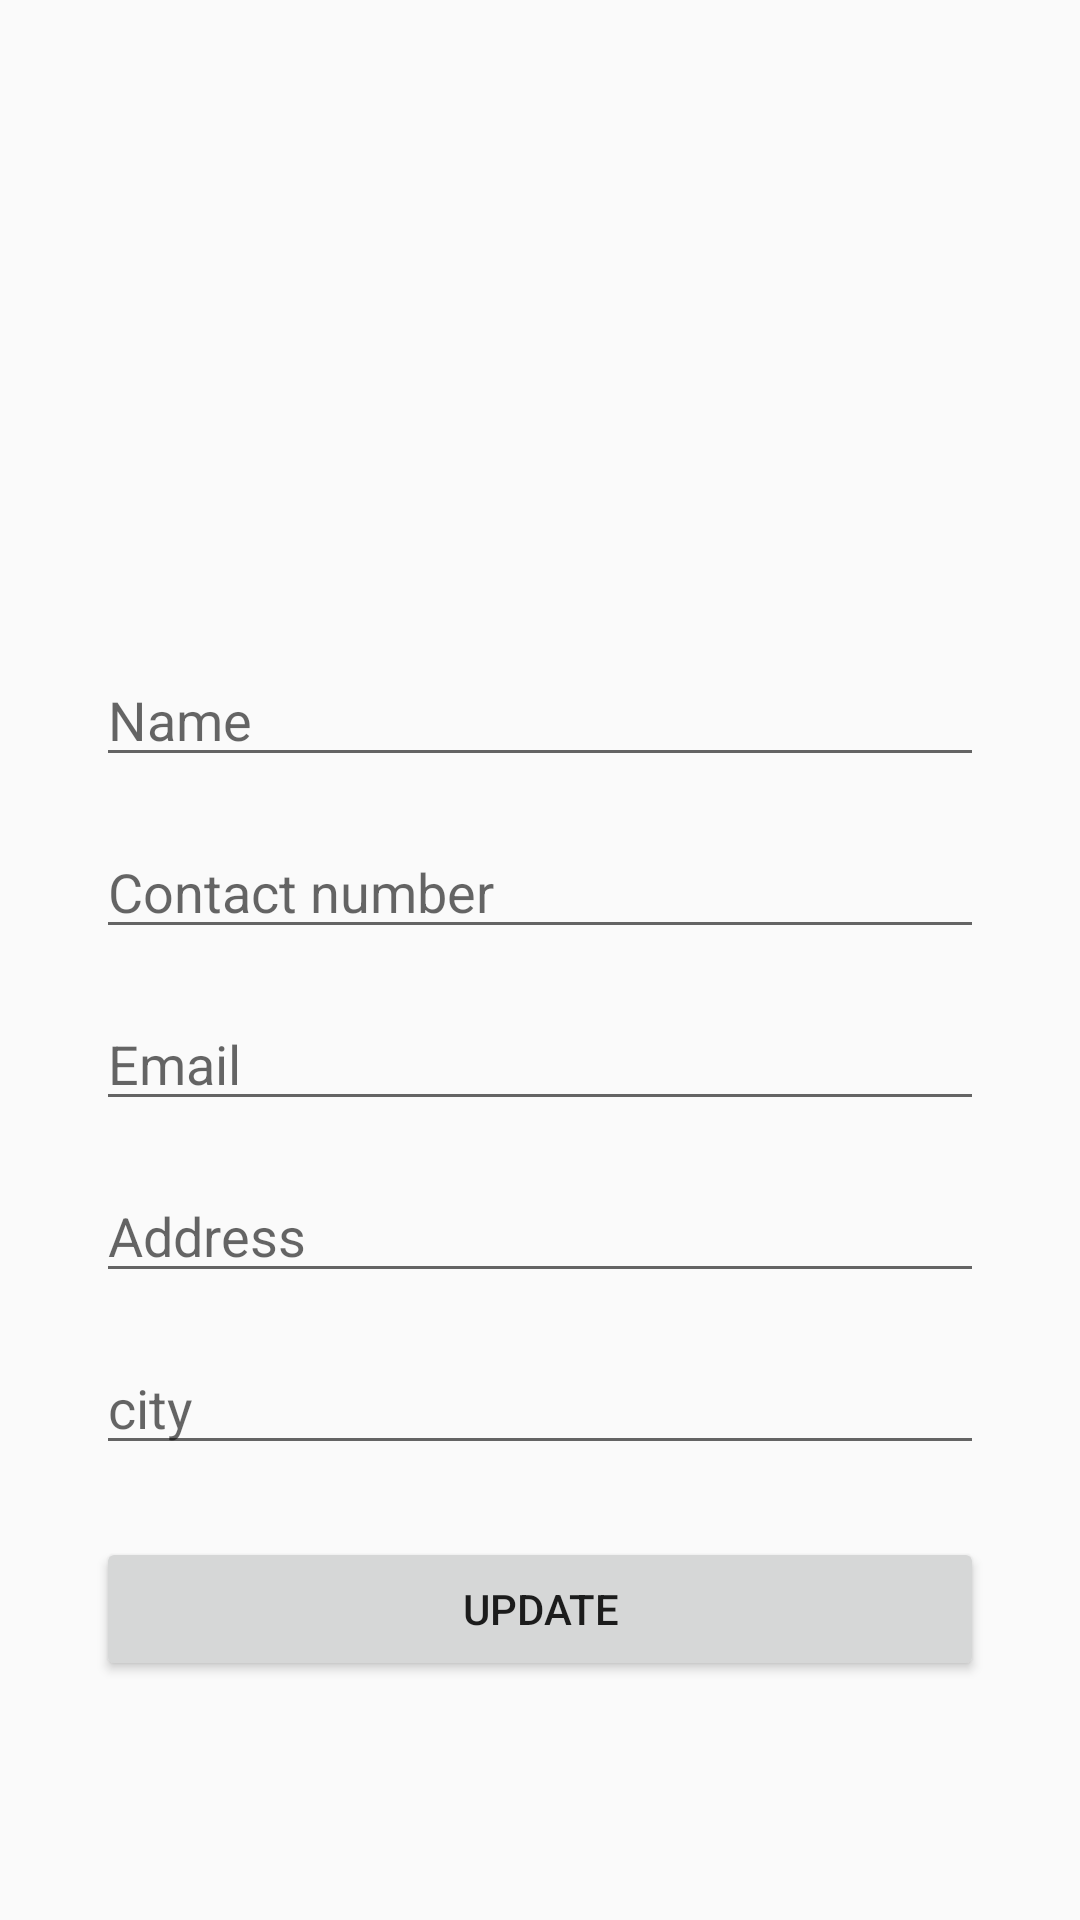

Write the Android layout XML for this screen, with the resource values it uses.
<!-- AndroidManifest.xml: application theme AppTheme -->
<!-- res/layout/activity_editprofile.xml -->
<?xml version="1.0" encoding="utf-8"?>
<LinearLayout xmlns:android="http://schemas.android.com/apk/res/android"
    xmlns:app="http://schemas.android.com/apk/res-auto"
    xmlns:tools="http://schemas.android.com/tools"
    android:layout_width="match_parent"
    android:layout_height="match_parent"
    tools:context=".Editprofile"
    android:orientation="vertical"
    android:gravity="center"
    android:padding="32dp">

    <ImageView
        android:layout_width="170dp"
        android:layout_height="122dp"
        android:src="@drawable/woman" />
    <EditText
        android:layout_width="match_parent"
        android:layout_height="wrap_content"
        android:id="@+id/edt_name"
        android:inputType="text"
        android:hint="Name"
        android:layout_marginTop="16dp"
        />
    <EditText
        android:layout_width="match_parent"
        android:layout_height="wrap_content"
        android:id="@+id/edt_contactno"
        android:inputType="phone"
        android:hint="Contact number"
        android:layout_marginTop="16dp"
        />
    <EditText
        android:layout_width="match_parent"
        android:layout_height="wrap_content"
        android:id="@+id/edt_email"
        android:inputType="textEmailAddress"
        android:hint="Email"
        android:layout_marginTop="16dp"
    />
    <EditText
        android:layout_width="match_parent"
        android:layout_height="wrap_content"
        android:id="@+id/edt_address"
        android:inputType="text"
        android:hint="Address"
        android:layout_marginTop="16dp"
    />
    <EditText
        android:layout_width="match_parent"
        android:layout_height="wrap_content"
        android:id="@+id/edt_city"
        android:inputType="text"
        android:hint="city"
        android:layout_marginTop="16dp"
    />
    <Button
        android:layout_width="match_parent"
        android:layout_height="wrap_content"
        android:id="@+id/btn_update"
        android:text="UPDATE"
        android:gravity="center"
        android:layout_marginTop="24dp"/>


</LinearLayout>
<!-- resources referenced by this layout -->
<resources>
  <style name="AppTheme" parent="Theme.AppCompat.Light.NoActionBar">
          
          <item name="colorPrimary">@color/colorPrimary</item>
          <item name="colorPrimaryDark">@color/colorPrimaryDark</item>
          <item name="colorAccent">@color/colorAccent</item>
      </style>
  <color name="colorPrimary">#008577</color>
  <color name="colorPrimaryDark">#00574B</color>
  <color name="colorAccent">#D81B60</color>
</resources>
